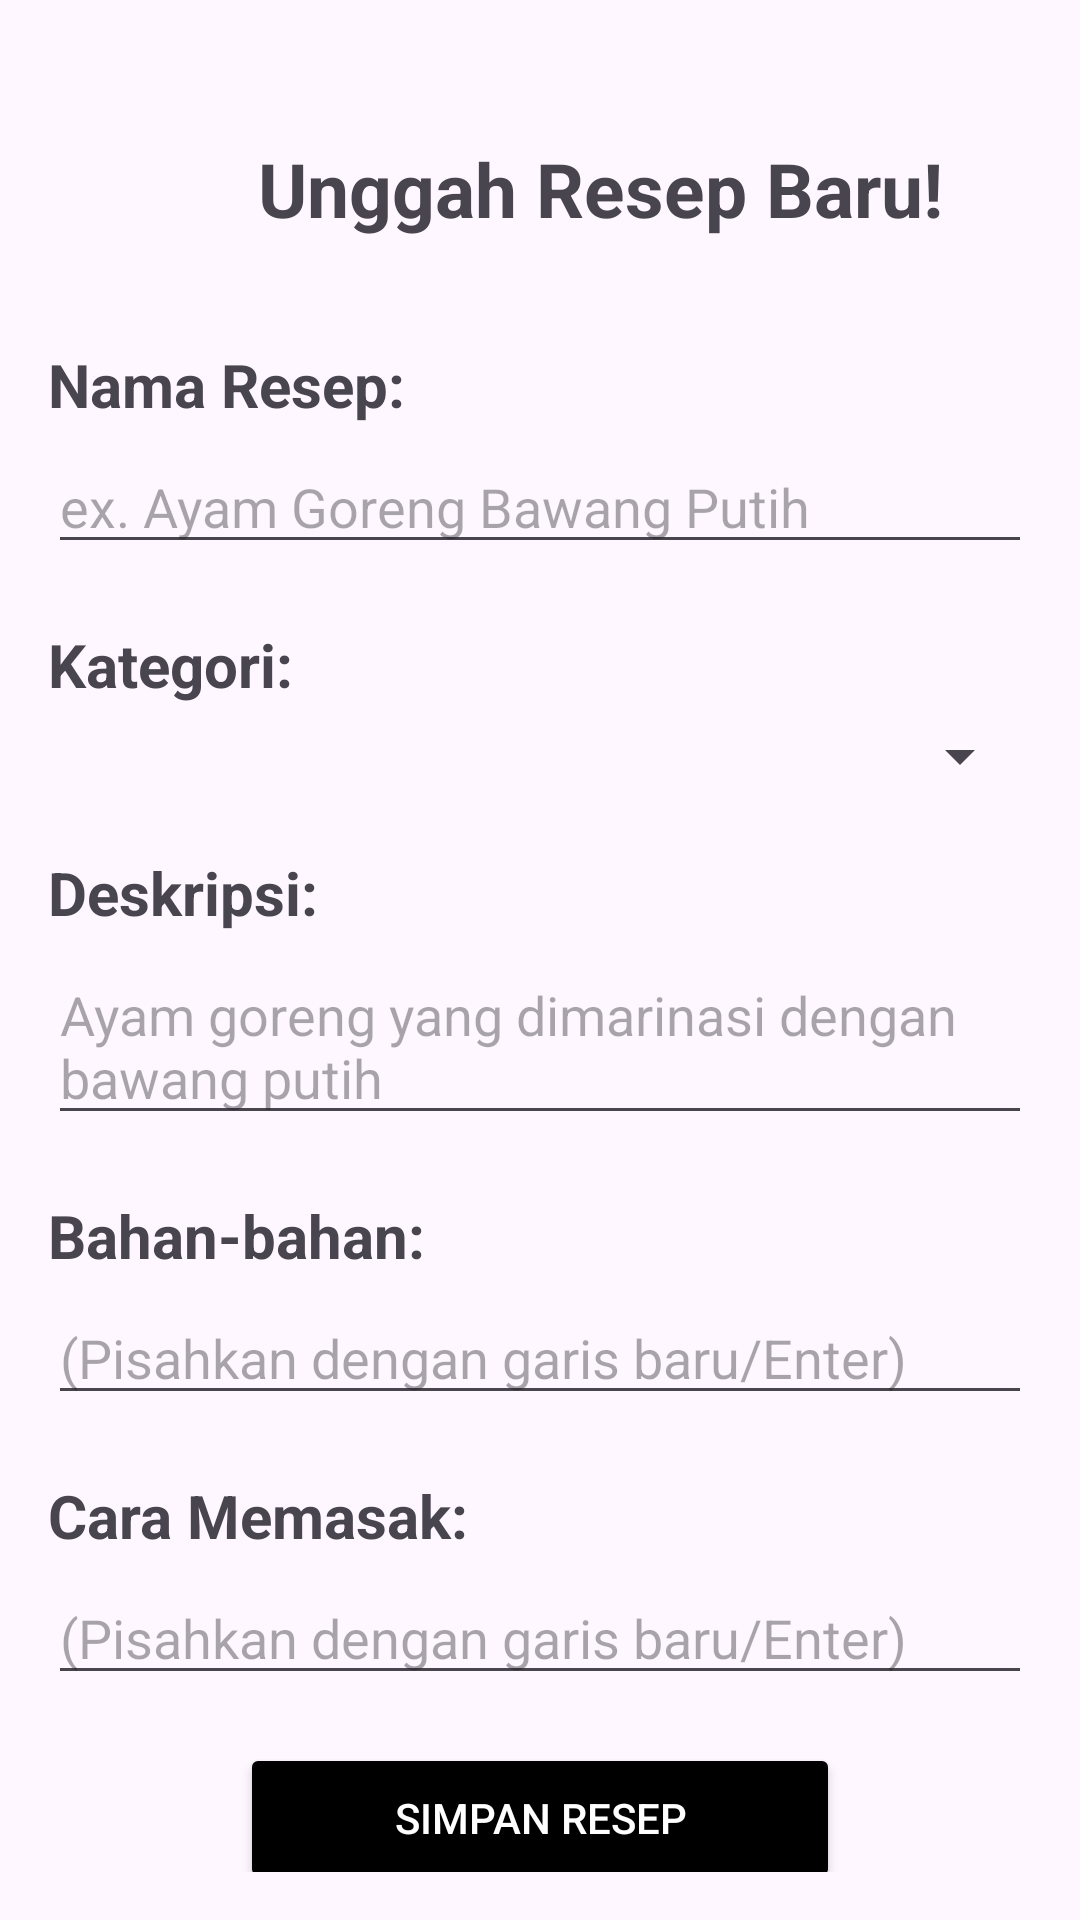

This screen was rendered from an Android layout file. Write that file and the resources it references.
<!-- AndroidManifest.xml: application theme Theme.RecipeAppProject -->
<!-- res/layout/activity_create_recipe.xml -->
<ScrollView xmlns:android="http://schemas.android.com/apk/res/android"
    android:layout_width="match_parent"
    android:layout_height="match_parent"
    android:padding="16dp">

    <LinearLayout
        android:layout_width="match_parent"
        android:layout_height="wrap_content"
        android:orientation="vertical">

        <TextView
            android:id="@+id/textView2"
            android:layout_width="wrap_content"
            android:layout_height="wrap_content"
            android:layout_marginTop="30dp"
            android:text="Unggah Resep Baru!"
            android:textSize="25sp"
            android:textStyle="bold"
            android:layout_marginLeft="70dp" />

        <TextView
            android:id="@+id/labelNama"
            android:layout_width="wrap_content"
            android:layout_height="wrap_content"
            android:layout_marginTop="35dp"
            android:text="Nama Resep:"
            android:textStyle="bold"
            android:textSize="20sp" />

        <EditText
            android:id="@+id/etNamaResep"
            android:layout_width="match_parent"
            android:layout_height="wrap_content"
            android:hint="ex. Ayam Goreng Bawang Putih"
            android:layout_marginTop="5dp" />

        <TextView
            android:id="@+id/labelKategori"
            android:layout_width="wrap_content"
            android:layout_height="wrap_content"
            android:layout_marginTop="20dp"
            android:text="Kategori:"
            android:textStyle="bold"
            android:textSize="20sp" />

        <Spinner
            android:id="@+id/spinnerKategori"
            android:layout_width="match_parent"
            android:layout_height="wrap_content"
            android:layout_marginTop="5dp" />

        <TextView
            android:id="@+id/labelDeskripsi"
            android:layout_width="wrap_content"
            android:layout_height="wrap_content"
            android:layout_marginTop="20dp"
            android:text="Deskripsi:"
            android:textStyle="bold"
            android:textSize="20sp" />

        <EditText
            android:id="@+id/etDeskripsi"
            android:layout_width="match_parent"
            android:layout_height="wrap_content"
            android:hint="Ayam goreng yang dimarinasi dengan bawang putih"
            android:layout_marginTop="5dp" />

        <TextView
            android:id="@+id/labelBahan"
            android:layout_width="wrap_content"
            android:layout_height="wrap_content"
            android:layout_marginTop="20dp"
            android:text="Bahan-bahan:"
            android:textStyle="bold"
            android:textSize="20sp" />

        <EditText
            android:id="@+id/etBahan"
            android:layout_width="match_parent"
            android:layout_height="wrap_content"
            android:hint="(Pisahkan dengan garis baru/Enter)"
            android:layout_marginTop="5dp" />

        <TextView
            android:id="@+id/labelCara"
            android:layout_width="wrap_content"
            android:layout_height="wrap_content"
            android:layout_marginTop="20dp"
            android:text="Cara Memasak:"
            android:textStyle="bold"
            android:textSize="20sp" />

        <EditText
            android:id="@+id/etCara"
            android:layout_width="match_parent"
            android:layout_height="wrap_content"
            android:hint="(Pisahkan dengan garis baru/Enter)"
            android:layout_marginTop="5dp" />

        <Button
            android:id="@+id/btnSaveRecipe"
            android:layout_width="200dp"
            android:layout_height="50dp"
            android:layout_marginTop="16dp"
            android:backgroundTint="#000000"
            android:text="Simpan Resep"
            android:textColor="@color/white"
            android:layout_gravity="center" />

    </LinearLayout>
</ScrollView>
<!-- resources referenced by this layout -->
<resources>
  <style name="Theme.RecipeAppProject" parent="Base.Theme.RecipeAppProject" />
  <style name="Base.Theme.RecipeAppProject" parent="Theme.Material3.DayNight.NoActionBar">
          
          
      </style>
  <!-- not gathered from this repository: default colours our renderer supplied (Android Studio template values) -->
  <color name="white">#FFFFFFFF</color>
</resources>
